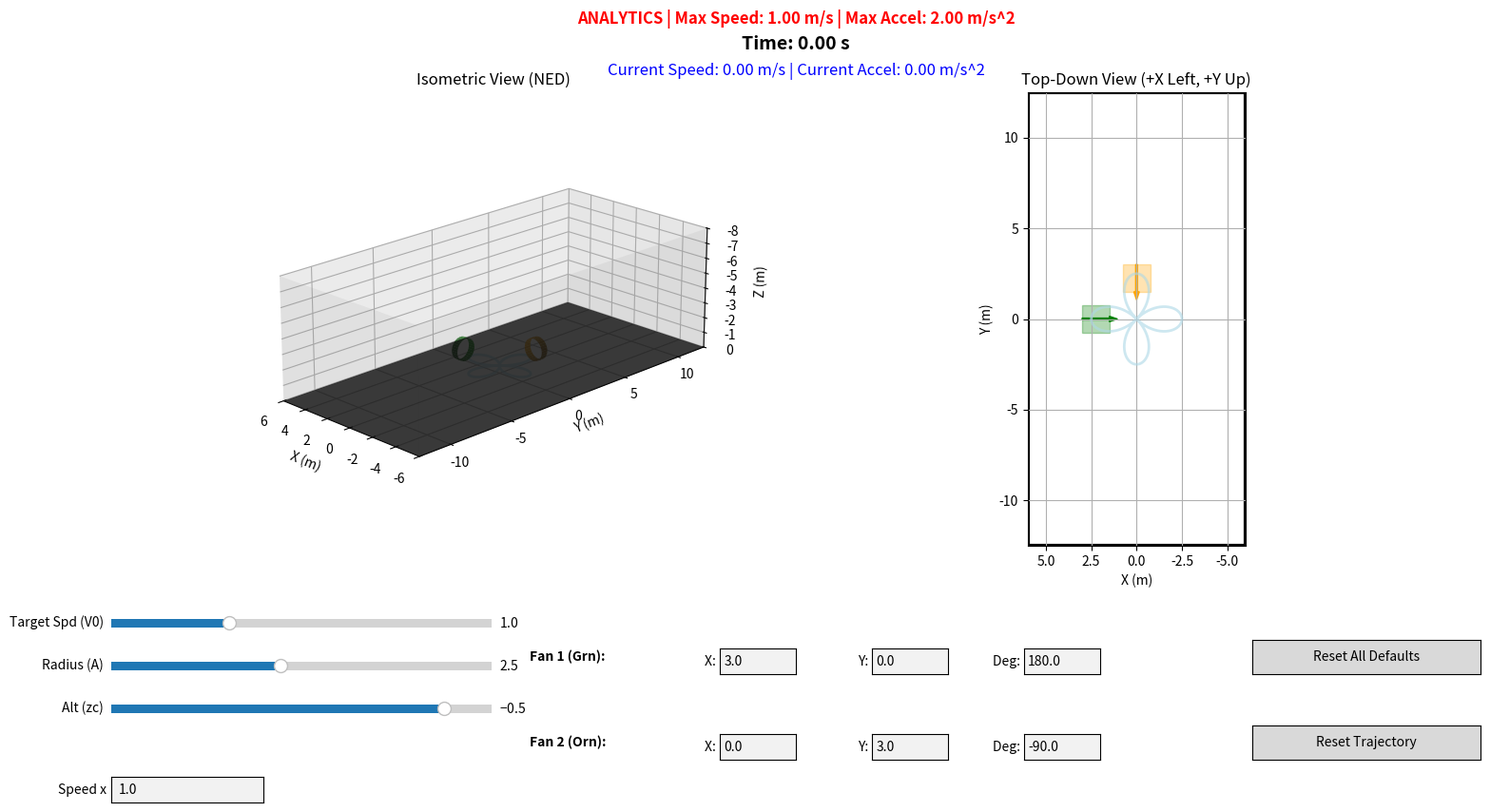

Generate this figure with matplotlib:
import numpy as np
import matplotlib.pyplot as plt
from matplotlib.widgets import Slider, TextBox, Button
from matplotlib.animation import FuncAnimation
import matplotlib.transforms as mtransforms
from matplotlib.patches import Rectangle, FancyArrow
from mpl_toolkits.mplot3d.art3d import Poly3DCollection
import math
import time

class Trajectory2Environment:
    def __init__(self):
        # --- Physical Constraints ---
        self.x_lim = (-6.0, 6.0)
        self.y_lim = (-12.5, 12.5)
        self.z_lim = (0.0, -8.0)
        
        # --- Initial Tunable Parameters (DEFAULTS) ---
        self.def_V0 = 1.0       # Target constant speed (m/s)
        self.def_A = 2.5        # Petal amplitude (m)
        self.def_zc = -0.5      # Constant altitude
        self.def_speed = 1.0
        
        # Fans placed orthogonally outside the 3x3 footprint (A=1.5 means footprint is [-1.5, 1.5])
        self.def_fan1 = [3.0, 0.0, 180.0]  
        self.def_fan2 = [0.0, 3.0, -90.0] 

        # Active Parameters
        self.V0 = self.def_V0
        self.A = self.def_A
        self.zc = self.def_zc
        
        self.fan1_state = list(self.def_fan1)
        self.fan2_state = list(self.def_fan2)
        
        # Simulation State
        self.theta = 0.0
        self.sim_time = 0.0
        self.playback_speed = self.def_speed
        self.last_wall_time = time.time()
        
        self.fan_surfaces = []
        
        self.setup_plot()
        
    def calc_kinematics_at_theta(self, theta):
        """Stateless kinematic calculation for a given theta to enforce constant speed."""
        f_theta = 1.0 + 3.0 * (math.sin(2.0 * theta)**2)
        
        # Required angular velocity for constant speed V0
        theta_dot = self.V0 / (self.A * math.sqrt(f_theta))
        
        # Angular acceleration
        sin_4theta = math.sin(4.0 * theta)
        theta_ddot = - (3.0 * (self.V0**2) * sin_4theta) / ((self.A**2) * (f_theta**2))
        
        # Polar derivatives
        r = self.A * math.cos(2.0 * theta)
        r_dot = -2.0 * self.A * math.sin(2.0 * theta) * theta_dot
        r_ddot = -4.0 * self.A * math.cos(2.0 * theta) * (theta_dot**2) - 2.0 * self.A * math.sin(2.0 * theta) * theta_ddot
        
        # Cartesian conversion
        ct, st = math.cos(theta), math.sin(theta)
        
        xd, yd, zd = r * ct, r * st, self.zc
        vxd = r_dot * ct - r * st * theta_dot
        vyd = r_dot * st + r * ct * theta_dot
        
        axd = (r_ddot - r * (theta_dot**2)) * ct - (r * theta_ddot + 2.0 * r_dot * theta_dot) * st
        ayd = (r_ddot - r * (theta_dot**2)) * st + (r * theta_ddot + 2.0 * r_dot * theta_dot) * ct
        
        return np.array([xd, yd, zd]), np.array([vxd, vyd, 0.0]), np.array([axd, ayd, 0.0])

    def get_desired_state_traj2(self, dt: float):
        """Integrates the required angular velocity to step the state forward."""
        steps = max(1, int(dt / 0.01))
        sub_dt = dt / steps
        
        for _ in range(steps):
            f_theta = 1.0 + 3.0 * (math.sin(2.0 * self.theta)**2)
            theta_dot = self.V0 / (self.A * math.sqrt(f_theta))
            self.theta += theta_dot * sub_dt
            
        return self.calc_kinematics_at_theta(self.theta)

    def precompute_trace(self):
        # The Rose curve is periodic over 2*pi in theta
        theta_eval = np.linspace(0, 2 * math.pi, 500)
        xs, ys, zs, speeds, accels = [], [], [], [], []
        
        for th in theta_eval:
            p, v, a = self.calc_kinematics_at_theta(th)
            xs.append(p[0])
            ys.append(p[1])
            zs.append(p[2])
            speeds.append(np.linalg.norm(v))
            accels.append(np.linalg.norm(a))
            
        return xs, ys, zs, max(speeds), max(accels)

    def setup_plot(self):
        self.fig = plt.figure(figsize=(16, 9))
        
        # --- 3D Isometric View ---
        self.ax3d = self.fig.add_subplot(121, projection='3d')
        self.ax3d.set_title("Isometric View (NED)")
        
        dx = self.x_lim[1] - self.x_lim[0]
        dy = self.y_lim[1] - self.y_lim[0]
        dz = abs(self.z_lim[1] - self.z_lim[0])
        self.ax3d.set_box_aspect([dx, dy, dz])
        
        self.ax3d.set_xlim(self.x_lim[1], self.x_lim[0])
        self.ax3d.set_ylim(self.y_lim[0], self.y_lim[1])
        self.ax3d.set_zlim(self.z_lim[0], self.z_lim[1]) 
        self.ax3d.view_init(elev=20, azim=-45)
        
        self.ax3d.set_xlabel('X (m)')
        self.ax3d.set_ylabel('Y (m)')
        self.ax3d.set_zlabel('Z (m)')
        
        # Environment rendering
        xx, yy = np.meshgrid([self.x_lim[0], self.x_lim[1]], [self.y_lim[0], self.y_lim[1]])
        zz_floor = np.zeros_like(xx)
        self.ax3d.plot_surface(xx, yy, zz_floor, color='black', alpha=0.8)
        
        z_min, z_max = self.z_lim[1], self.z_lim[0]
        w_y1 = [[self.x_lim[0], self.y_lim[0], z_min], [self.x_lim[1], self.y_lim[0], z_min], [self.x_lim[1], self.y_lim[0], z_max], [self.x_lim[0], self.y_lim[0], z_max]]
        w_y2 = [[self.x_lim[0], self.y_lim[1], z_min], [self.x_lim[1], self.y_lim[1], z_min], [self.x_lim[1], self.y_lim[1], z_max], [self.x_lim[0], self.y_lim[1], z_max]]
        w_x1 = [[self.x_lim[0], self.y_lim[0], z_min], [self.x_lim[0], self.y_lim[1], z_min], [self.x_lim[0], self.y_lim[1], z_max], [self.x_lim[0], self.y_lim[0], z_max]]
        w_x2 = [[self.x_lim[1], self.y_lim[0], z_min], [self.x_lim[1], self.y_lim[1], z_min], [self.x_lim[1], self.y_lim[1], z_max], [self.x_lim[1], self.y_lim[0], z_max]]
        self.ax3d.add_collection3d(Poly3DCollection([w_y1, w_y2, w_x1, w_x2], facecolors='gray', alpha=0.1))

        # --- 2D Top-Down View ---
        self.ax2d = self.fig.add_subplot(122)
        self.ax2d.set_title("Top-Down View (+X Left, +Y Up)")
        self.ax2d.set_aspect('equal', adjustable='box')
        self.ax2d.set_xlim(self.x_lim[1], self.x_lim[0]) 
        self.ax2d.set_ylim(self.y_lim[0], self.y_lim[1]) 
        self.ax2d.set_xlabel('X (m)')
        self.ax2d.set_ylabel('Y (m)')
        self.ax2d.grid(True)
        self.ax2d.add_patch(Rectangle((self.x_lim[0], self.y_lim[0]), dx, dy, fill=False, edgecolor='black', linewidth=3))

        # Animations
        self.static_path3d, = self.ax3d.plot([], [], [], color='lightblue', alpha=0.6, linewidth=2)
        self.static_path2d, = self.ax2d.plot([], [], color='lightblue', alpha=0.6, linewidth=2)
        self.point3d, = self.ax3d.plot([], [], [], 'bo', markersize=8)
        self.path3d, = self.ax3d.plot([], [], [], 'b--', alpha=0.5)
        self.point2d, = self.ax2d.plot([], [], 'bo', markersize=8)
        self.path2d, = self.ax2d.plot([], [], 'b--', alpha=0.5)
        
        self.fan1_patch = Rectangle((0, 0), 1.5, 1.5, color='green', alpha=0.3)
        self.fan1_arrow = FancyArrow(0, 0, 1, 0, width=0.1, color='green')
        self.fan2_patch = Rectangle((0, 0), 1.5, 1.5, color='orange', alpha=0.3)
        self.fan2_arrow = FancyArrow(0, 0, 1, 0, width=0.1, color='orange')
        self.ax2d.add_patch(self.fan1_patch); self.ax2d.add_patch(self.fan1_arrow)
        self.ax2d.add_patch(self.fan2_patch); self.ax2d.add_patch(self.fan2_arrow)
        
        # UI Texts
        self.stats_text = self.fig.text(0.5, 0.96, '', ha='center', fontsize=12, fontweight='bold', color='red')
        self.timer_text = self.fig.text(0.5, 0.93, 'Time: 0.00 s', ha='center', fontsize=14, fontweight='bold')
        self.live_stats_text = self.fig.text(0.5, 0.90, 'Current Speed: 0.00 m/s | Current Accel: 0.00 m/s^2', ha='center', fontsize=12, color='blue')
        
        # --- UI Layout ---
        plt.subplots_adjust(bottom=0.35)
        
        # Updated sliders for Trajectory 2
        self.s_V0 = Slider(plt.axes([0.05, 0.25, 0.25, 0.02]), 'Target Spd (V0)', 0.1, 3.0, valinit=self.V0)
        self.s_A = Slider(plt.axes([0.05, 0.20, 0.25, 0.02]), 'Radius (A)', 0.5, 5.0, valinit=self.A)
        self.s_zc = Slider(plt.axes([0.05, 0.15, 0.25, 0.02]), 'Alt (zc)', -4.0, 0.0, valinit=self.zc)
        
        for s in [self.s_V0, self.s_A, self.s_zc]: s.on_changed(self.trigger_recalc)
        
        self.tb_speed = TextBox(plt.axes([0.05, 0.05, 0.1, 0.03]), 'Speed x ', initial=str(self.def_speed))
        self.tb_speed.on_submit(self.update_speed)
        
        fan1_ax_x = plt.axes([0.45, 0.20, 0.05, 0.03])
        fan1_ax_y = plt.axes([0.55, 0.20, 0.05, 0.03])
        fan1_ax_th = plt.axes([0.65, 0.20, 0.05, 0.03])
        plt.text(-2.5, 0.5, "Fan 1 (Grn):", transform=fan1_ax_x.transAxes, fontweight='bold')
        
        fan2_ax_x = plt.axes([0.45, 0.10, 0.05, 0.03])
        fan2_ax_y = plt.axes([0.55, 0.10, 0.05, 0.03])
        fan2_ax_th = plt.axes([0.65, 0.10, 0.05, 0.03])
        plt.text(-2.5, 0.5, "Fan 2 (Orn):", transform=fan2_ax_x.transAxes, fontweight='bold')
        
        self.tb_f1_x = TextBox(fan1_ax_x, 'X: ', initial=str(self.fan1_state[0]))
        self.tb_f1_y = TextBox(fan1_ax_y, 'Y: ', initial=str(self.fan1_state[1]))
        self.tb_f1_th = TextBox(fan1_ax_th, 'Deg: ', initial=str(self.fan1_state[2]))
        
        self.tb_f2_x = TextBox(fan2_ax_x, 'X: ', initial=str(self.fan2_state[0]))
        self.tb_f2_y = TextBox(fan2_ax_y, 'Y: ', initial=str(self.fan2_state[1]))
        self.tb_f2_th = TextBox(fan2_ax_th, 'Deg: ', initial=str(self.fan2_state[2]))
        
        for tb in [self.tb_f1_x, self.tb_f1_y, self.tb_f1_th, self.tb_f2_x, self.tb_f2_y, self.tb_f2_th]:
            tb.on_submit(self.update_fans)

        self.btn_reset_all = Button(plt.axes([0.8, 0.20, 0.15, 0.04]), 'Reset All Defaults')
        self.btn_reset_traj = Button(plt.axes([0.8, 0.10, 0.15, 0.04]), 'Reset Trajectory')
        self.btn_reset_all.on_clicked(self.cb_reset_all)
        self.btn_reset_traj.on_clicked(self.cb_reset_traj)

        self.history_x, self.history_y, self.history_z = [], [], []
        
        self.trigger_recalc(None)
        self.update_fans(None)
        self.last_wall_time = time.time()
        self.anim = FuncAnimation(self.fig, self.update_frame, interval=20, blit=False, cache_frame_data=False)
        plt.show()

    def cb_reset_all(self, event):
        self.s_V0.set_val(self.def_V0)
        self.s_A.set_val(self.def_A)
        self.s_zc.set_val(self.def_zc)
        self.tb_speed.set_val(str(self.def_speed))
        
        self.tb_f1_x.set_val(str(self.def_fan1[0]))
        self.tb_f1_y.set_val(str(self.def_fan1[1]))
        self.tb_f1_th.set_val(str(self.def_fan1[2]))
        self.tb_f2_x.set_val(str(self.def_fan2[0]))
        self.tb_f2_y.set_val(str(self.def_fan2[1]))
        self.tb_f2_th.set_val(str(self.def_fan2[2]))
        
        self.update_fans(None)
        self.cb_reset_traj(None)

    def cb_reset_traj(self, event):
        self.sim_time = 0.0
        self.theta = 0.0
        self.history_x.clear()
        self.history_y.clear()
        self.history_z.clear()

    def trigger_recalc(self, val):
        self.V0 = self.s_V0.val
        self.A = self.s_A.val
        self.zc = self.s_zc.val
        
        self.cb_reset_traj(None)
        
        xs, ys, zs, max_v, max_a = self.precompute_trace()
        self.static_path3d.set_data(xs, ys)
        self.static_path3d.set_3d_properties(zs)
        self.static_path2d.set_data(xs, ys)
        self.stats_text.set_text(f"ANALYTICS | Max Speed: {max_v:.2f} m/s | Max Accel: {max_a:.2f} m/s^2")

    def update_speed(self, val):
        try: self.playback_speed = float(val)
        except ValueError: pass

    def build_3d_cylinder(self, state, color):
        x, y, th = state
        R = 0.75  
        L = 0.5   
        rad = math.radians(th)
        z_c = -R
        
        dir_ext = np.array([-math.cos(rad), -math.sin(rad), 0])
        n_plane = np.array([-math.sin(rad), math.cos(rad), 0])
        z_up = np.array([0, 0, 1])
        
        u = np.linspace(0, 2 * np.pi, 30)
        v = np.linspace(0, L, 2)
        U, V = np.meshgrid(u, v)
        
        X = x + V * dir_ext[0] + R * np.cos(U) * n_plane[0] + R * np.sin(U) * z_up[0]
        Y = y + V * dir_ext[1] + R * np.cos(U) * n_plane[1] + R * np.sin(U) * z_up[1]
        Z = z_c + V * dir_ext[2] + R * np.cos(U) * n_plane[2] + R * np.sin(U) * z_up[2]
        
        return self.ax3d.plot_surface(X, Y, Z, color=color, alpha=0.8)

    def update_fans(self, val):
        try:
            self.fan1_state = [float(self.tb_f1_x.text), float(self.tb_f1_y.text), float(self.tb_f1_th.text)]
            self.fan2_state = [float(self.tb_f2_x.text), float(self.tb_f2_y.text), float(self.tb_f2_th.text)]
        except ValueError:
            pass 
        
        def render_fan_2d(patch, arrow, state):
            x, y, th = state
            rad = math.radians(th)
            dx, dy = 1.5 * math.cos(rad), 1.5 * math.sin(rad)
            arrow.set_data(x=x, y=y, dx=dx, dy=dy)
            
            patch.set_xy((0, -0.75))
            patch.set_width(1.5); patch.set_height(1.5)
            t = mtransforms.Affine2D().rotate(rad).translate(x, y) + self.ax2d.transData
            patch.set_transform(t)

        render_fan_2d(self.fan1_patch, self.fan1_arrow, self.fan1_state)
        render_fan_2d(self.fan2_patch, self.fan2_arrow, self.fan2_state)

        for surf in self.fan_surfaces:
            surf.remove()
        self.fan_surfaces.clear()
        
        surf1 = self.build_3d_cylinder(self.fan1_state, 'green')
        surf2 = self.build_3d_cylinder(self.fan2_state, 'orange')
        self.fan_surfaces.extend([surf1, surf2])

    def update_frame(self, frame):
        current_time = time.time()
        dt_wall = current_time - self.last_wall_time
        self.last_wall_time = current_time
        
        dt_sim = dt_wall * self.playback_speed
        self.sim_time += dt_sim
        
        self.timer_text.set_text(f"Elapsed Time: {self.sim_time:.2f} s")
        pos, vel, acc = self.get_desired_state_traj2(dt_sim)
        
        cur_speed = np.linalg.norm(vel)
        cur_accel = np.linalg.norm(acc)
        self.live_stats_text.set_text(f"Current Speed: {cur_speed:.2f} m/s | Current Accel: {cur_accel:.2f} m/s^2")
        
        self.history_x.append(pos[0])
        self.history_y.append(pos[1])
        self.history_z.append(pos[2])
        
        # Calculate dynamic trail length based on orbital time to keep it from taking over the screen
        est_period = (2.0 * math.pi * self.A) / self.V0 if self.V0 > 0 else 10
        if len(self.history_x) > max(10, int(est_period * 50)): 
            self.history_x.pop(0); self.history_y.pop(0); self.history_z.pop(0)
        
        self.point3d.set_data([pos[0]], [pos[1]])
        self.point3d.set_3d_properties([pos[2]])
        self.path3d.set_data(self.history_x, self.history_y)
        self.path3d.set_3d_properties(self.history_z)
        
        self.point2d.set_data([pos[0]], [pos[1]])
        self.path2d.set_data(self.history_x, self.history_y)

if __name__ == "__main__":
    env = Trajectory2Environment()
